Image classification data set "split" (Fattimm/atelier_prepa_donnees_images on GitHub). Class labels (6): cardboard, glass, metal, paper, plastic, trash.

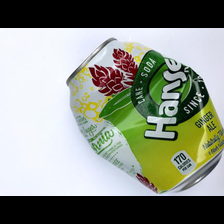
Label: metal

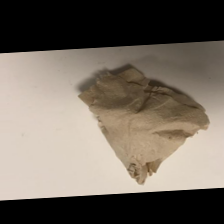
Label: trash

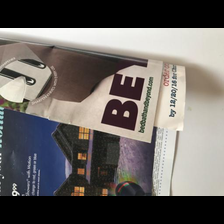
Label: paper

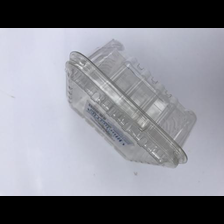
Label: plastic

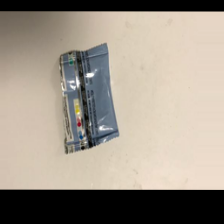
Label: trash

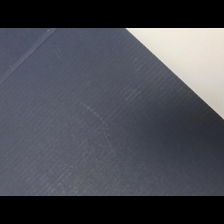
Label: cardboard
